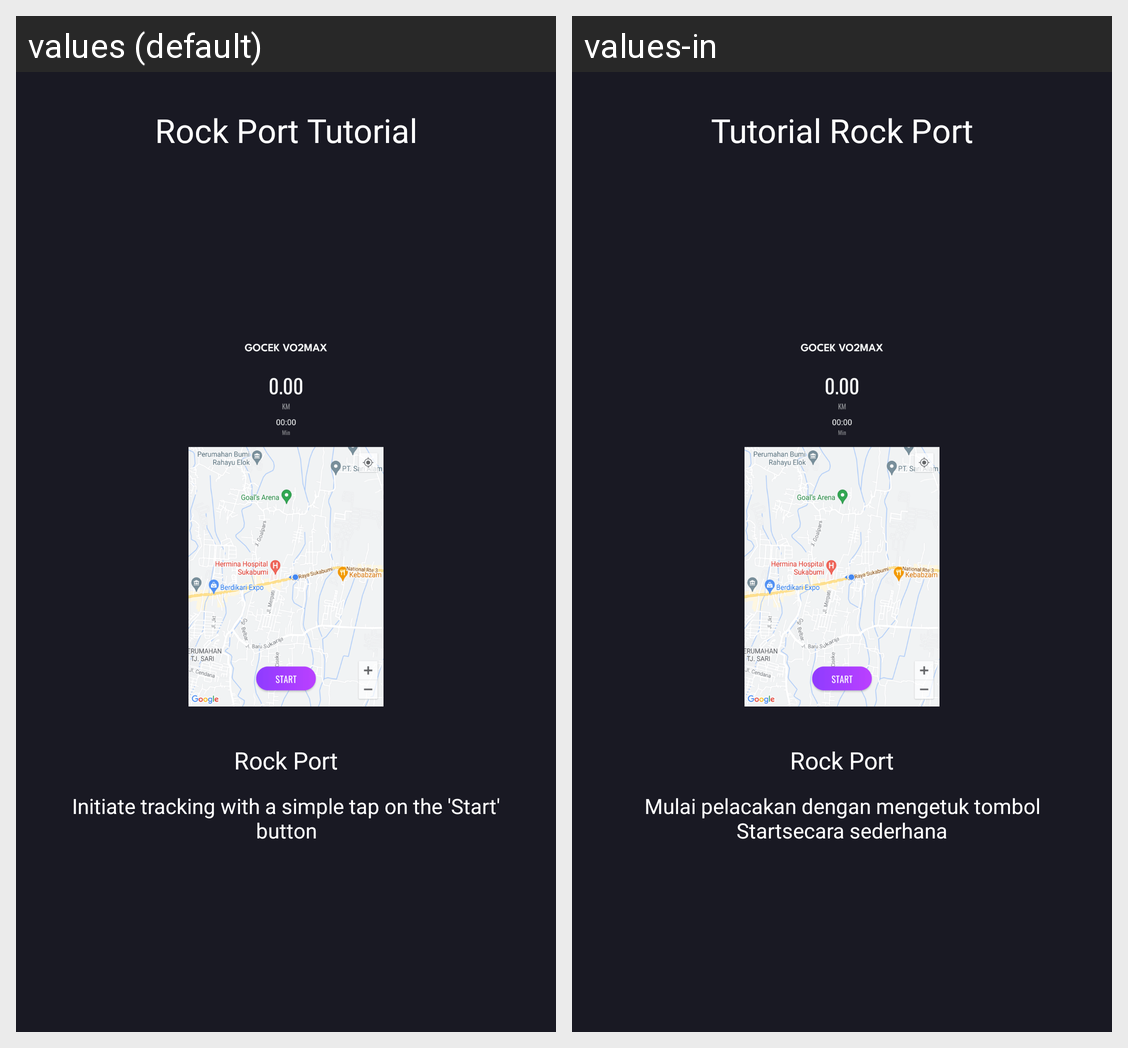

For this localized Android screen grid, give each drawn string resource with its value in every locale shown.
Android screen res/layout/tutorial_rock_port_5.xml rendered under 2 locales, left to right: values (default), values-in. Device: Nexus 5 (rendered at 1080×1920; each locale shown at half size, 540×960, under a caption strip naming it); theme Theme.GoCekVO2MAX.
Strings drawn on this screen, with the default value and each locale's value (text and hints the layout hard-codes, and strings that could not be matched under every locale, appear in the picture but are not listed):

rock_port_tutorial
  values: Rock Port Tutorial
  values-in: Tutorial Rock Port

rock_port
  values: Rock Port
  values-in: Rock Port

initiate_tracking_with_a_simple_tap_on_the_start_button
  values: Initiate tracking with a simple tap on the 'Start' button
  values-in: Mulai pelacakan dengan mengetuk tombol Startsecara sederhana
